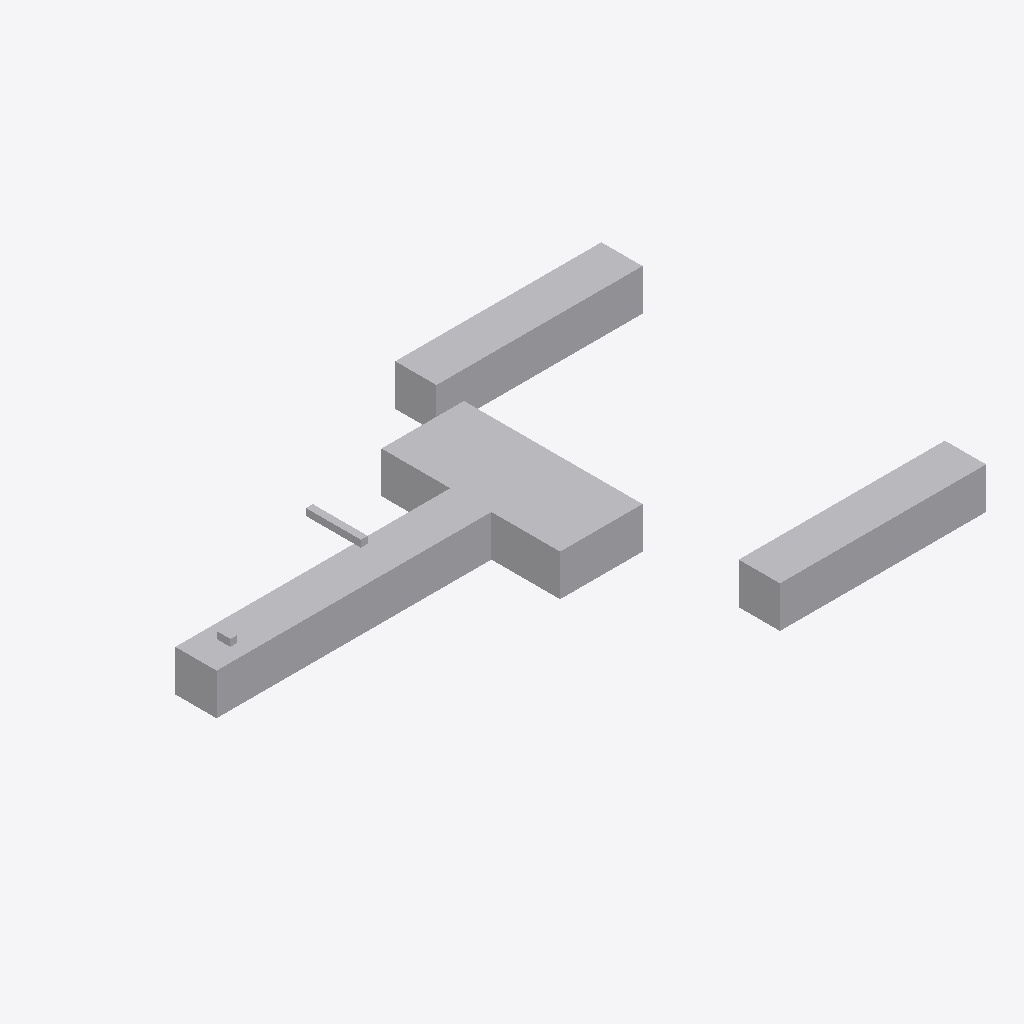
Isometric view of an IFC building model (IFC-SPF (STEP), schema IFC4, length unit metre), seen from the south-west, elements coloured by IFC class: 6 other elements (light grey).
Extent 4.1 m × 2.8 m × 0.7 m (x, y, z). Elements (6): 4 IfcTransportElement, 2 IfcSensor.

HEADER;
FILE_DESCRIPTION(('ViewDefinition[DesignTransferView]'),'2;1');
FILE_NAME('/dev/null','2026-09-02T21:21:17-03:00',(''),(''),'IfcOpenShell 0.8.5','IfcOpenShell 0.8.5','Nobody');
FILE_SCHEMA(('IFC4'));
ENDSEC;
DATA;
#1=IFCPROJECT('2iEfWqxGn5_9U$Almx5SnW',$,'Gemeo Digital - Sorting by Height (LPS/UFRJ)',$,$,$,$,(#10),#5);
#12=IFCSITE('1eDYN73HvAkONTNpsicQVl',$,'LPS - UFRJ',$,$,$,$,$,$,$,$,$,$,$);
#13=IFCBUILDING('2OWV7Rt496hOmkDdmKc$d2',$,'Celula de Triagem',$,$,$,$,$,$,$,$,$);
#14=IFCBUILDINGSTOREY('0eJIQoZE5FJ85EXTZebTLu',$,'Terreo',$,$,$,$,$,$,$);
#18=IFCTRANSPORTELEMENT('0piDZE1d19cw0GnoOtL19_',$,'Esteira de Entrada',$,'Conveyor Segment',#31,#26,$,.USERDEFINED.);
#58=IFCTRANSPORTELEMENT('1zfc4_Smz4qPZhkj0$polX',$,'Mesa de Transferencia',$,'Chain Transfer Table',#70,#65,$,.USERDEFINED.);
#71=IFCTRANSPORTELEMENT('3NDGWvRs59BwClcQPl7$C9',$,'Esteira de Saida - Baixa',$,'Conveyor Segment',#83,#78,$,.USERDEFINED.);
#84=IFCTRANSPORTELEMENT('1AdIygRNzEiwebc8ckrCAA',$,'Esteira de Saida - Alta',$,'Conveyor Segment',#96,#91,$,.USERDEFINED.);
#45=IFCSENSOR('0tpZFhstDEuwTAZsLYHhkQ',$,'Sensor de Altura',$,'Optical Height Sensor',#57,#52,$,.USERDEFINED.);
#32=IFCSENSOR('2sYSHBBKH9oQbh18ueF83z',$,'Sensor de Presenca',$,'Optical Presence Sensor',#44,#39,$,.USERDEFINED.);
ENDSEC;
